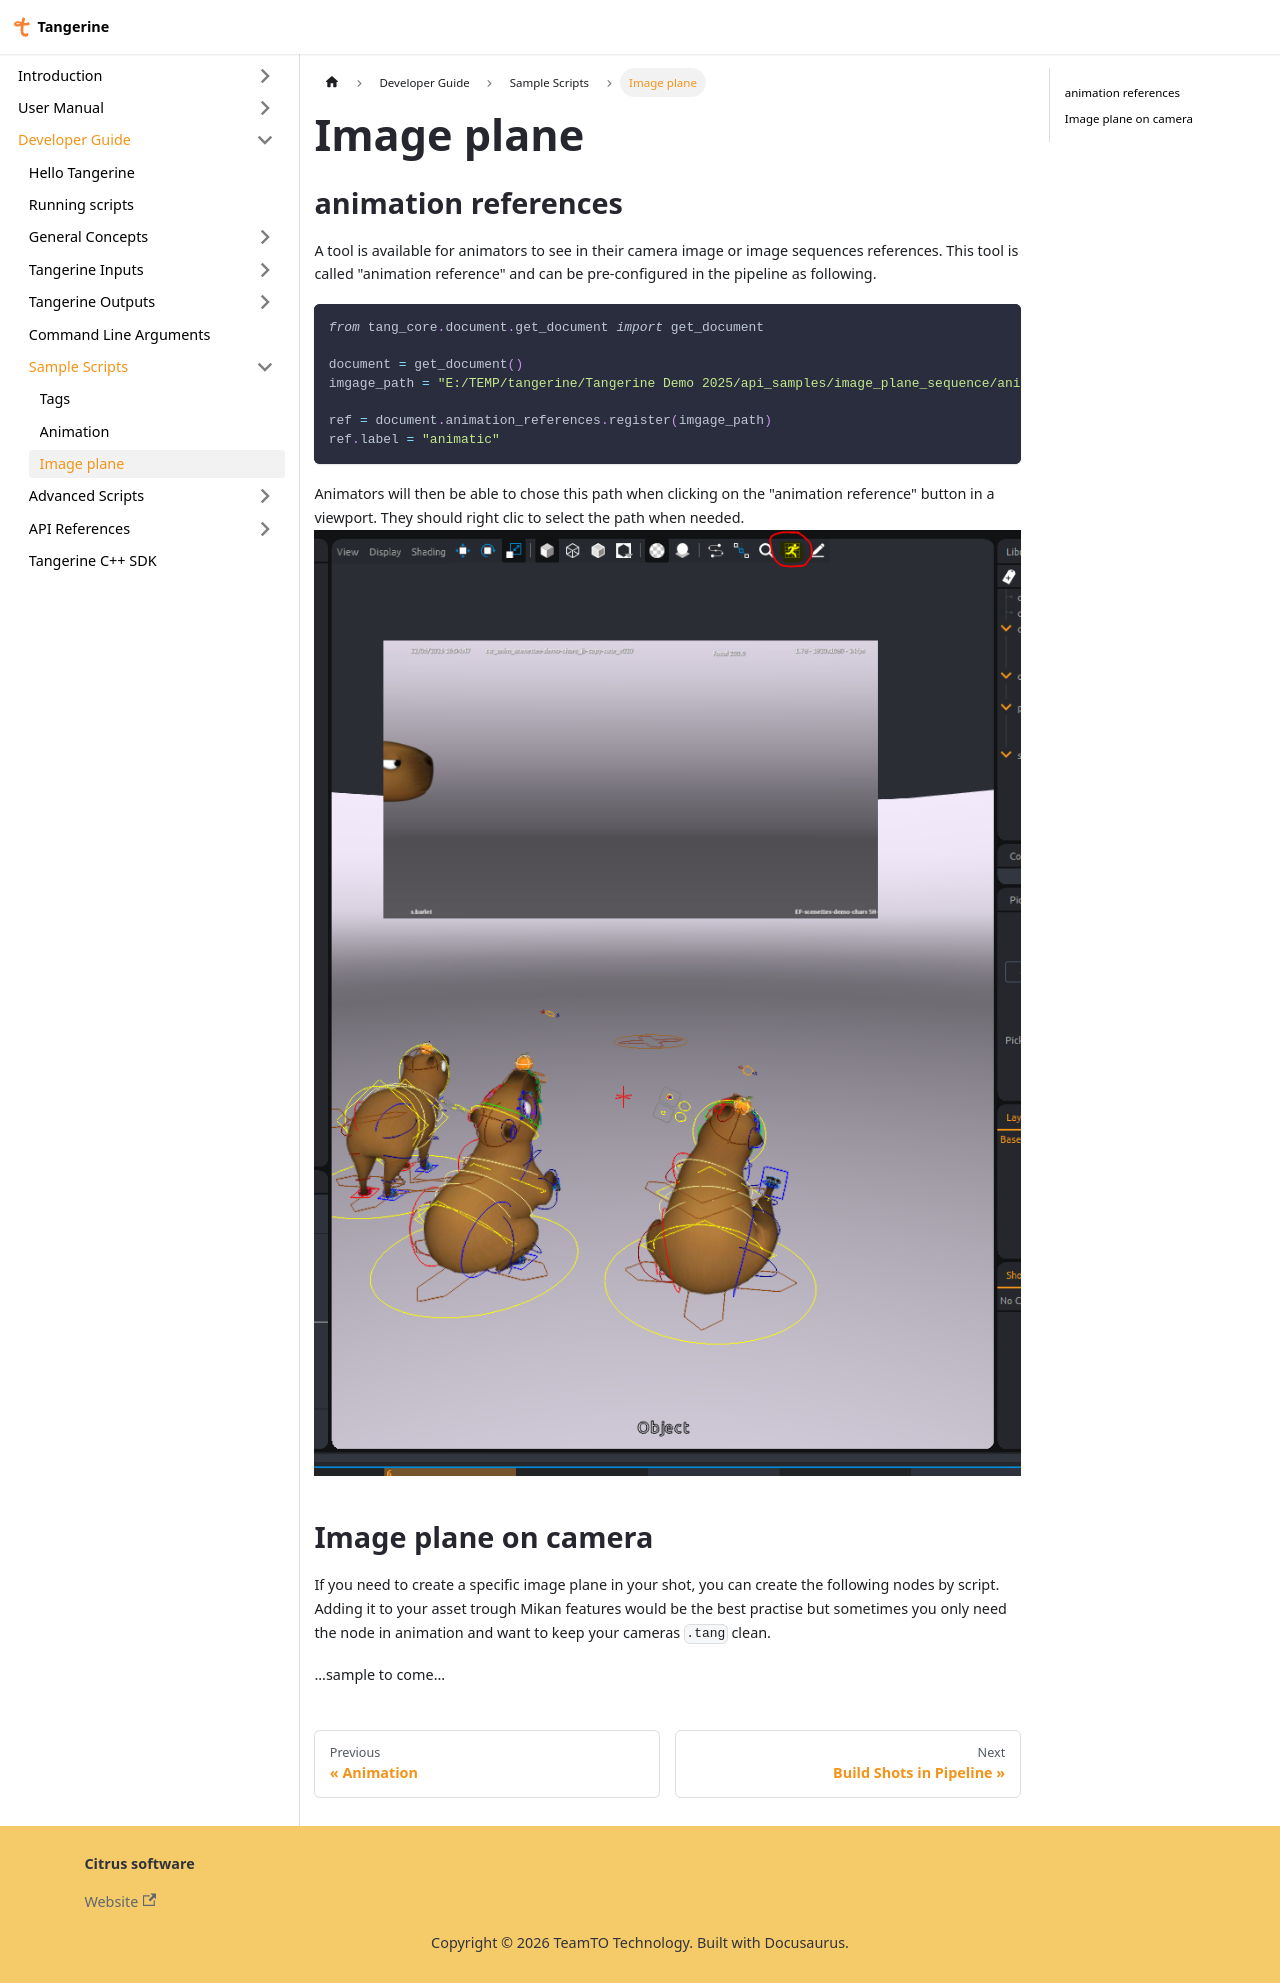

repository: Citrus-Software/tangerine-docs · page: developer/samples_scripts/image_plane.html · generator: docusaurus

---
sidebar_position: 3
---
import Tabs from '@theme/Tabs';
import TabItem from '@theme/TabItem';

# Image plane

## animation references

A tool is available for animators to see in their camera image or image sequences references.
This tool is called "animation reference" and can be pre-configured in the pipeline as following.

```python
from tang_core.document.get_document import get_document

document = get_document()
imgage_path = "E:/TEMP/tangerine/Tangerine Demo 2025/api_samples/image_plane_sequence/anim_reference_image_plane.001.jpg"

ref = document.animation_references.register(imgage_path)
ref.label = "animatic"
```
Animators will then be able to chose this path when clicking on the "animation reference" button in a viewport. They should right clic to select the path when needed.
![animation reference](./../img/animation_reference.png)

## Image plane on camera

If you need to create a specific image plane in your shot, you can create the following nodes by script.
Adding it to your asset trough Mikan features would be the best practise but sometimes you only need the node in animation and want to keep your cameras `.tang` clean.

...sample to come...
